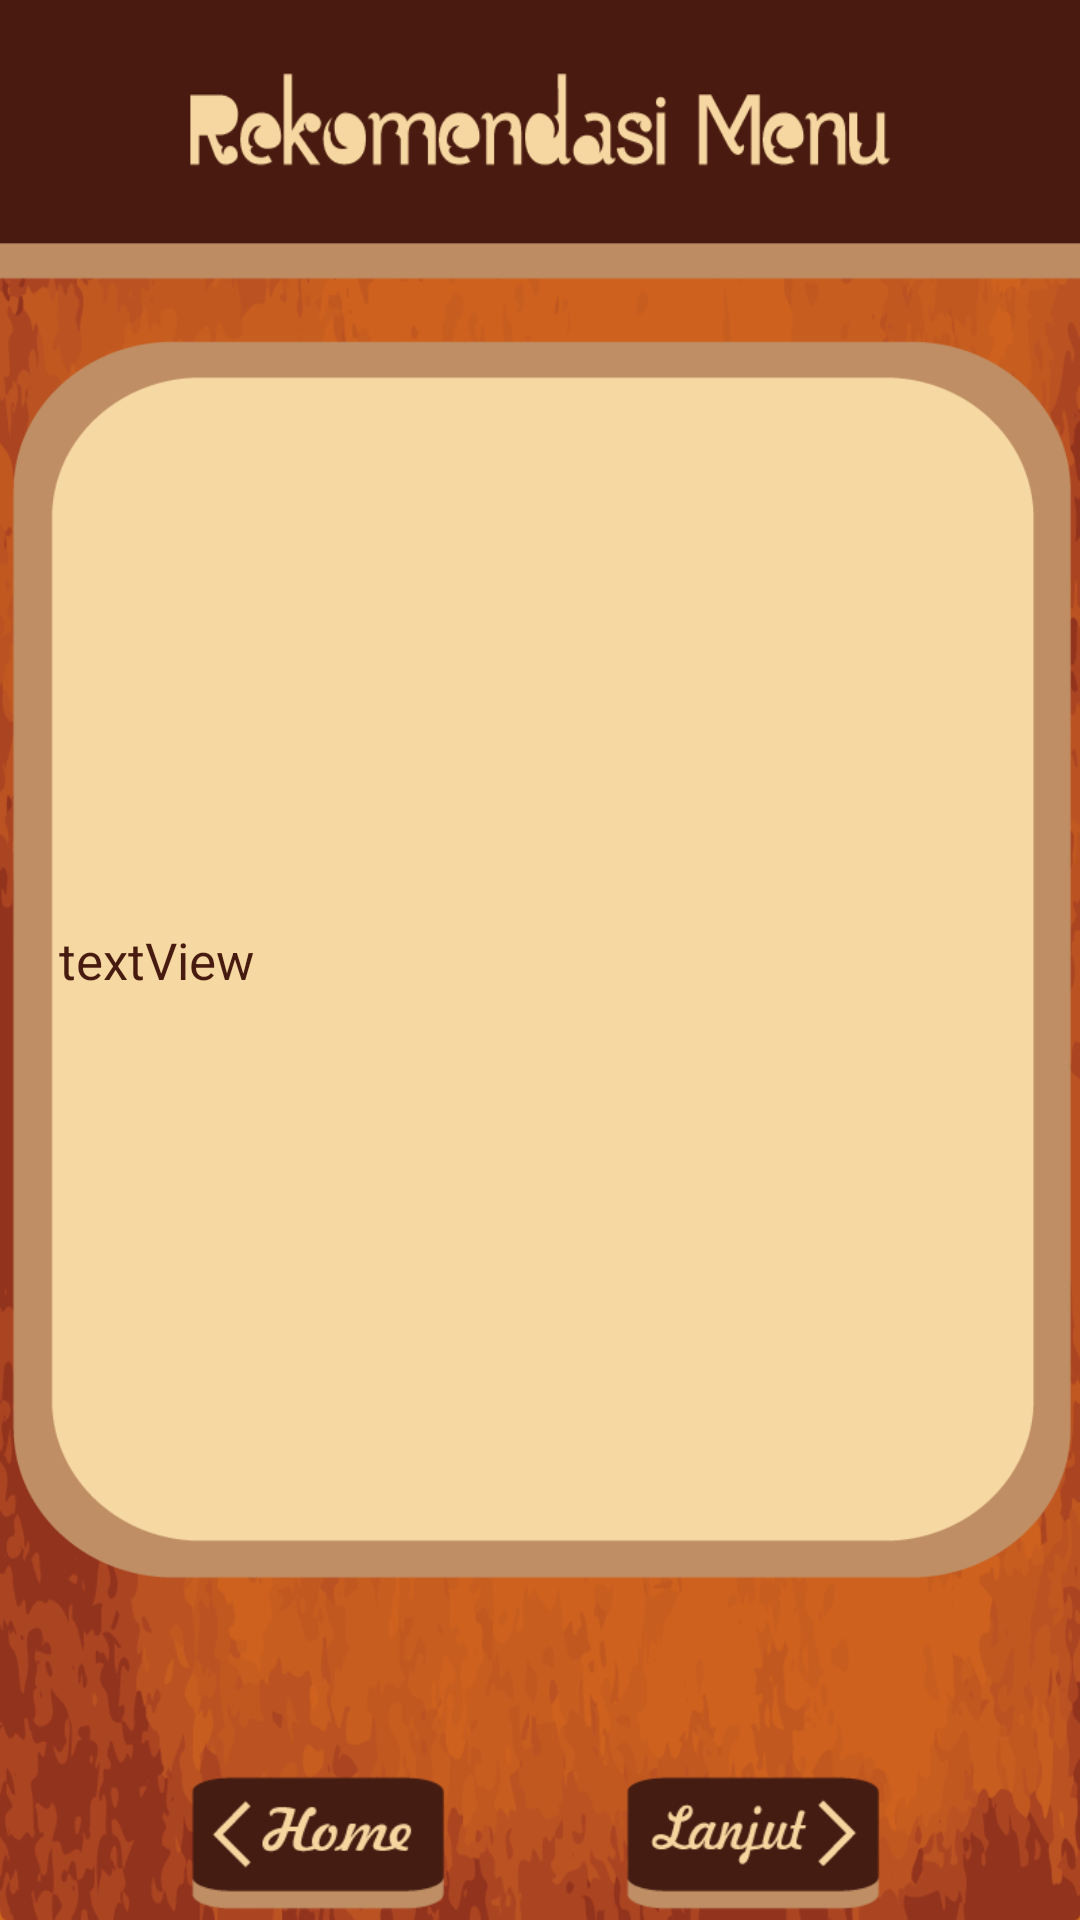

Android layout source for this screen:
<!-- AndroidManifest.xml: application theme android:Theme.NoTitleBar -->
<!-- res/layout/activity_perhitungan_cbr.xml -->
<RelativeLayout xmlns:android="http://schemas.android.com/apk/res/android"
    xmlns:tools="http://schemas.android.com/tools"
    android:layout_width="wrap_content"
    android:layout_height="match_parent"
    android:layout_centerHorizontal="true"
    android:layout_centerVertical="true"    
    android:background="@drawable/rekomendasimenu"
    tools:context=".perhitungan_cbr"
    android:paddingBottom="@dimen/activity_vertical_margin"
    android:paddingLeft="@dimen/activity_horizontal_margin"
    android:paddingRight="@dimen/activity_horizontal_margin"
    android:paddingTop="@dimen/activity_vertical_margin" >
   
   <ImageView
       android:id="@+id/imageView"
       android:layout_width="wrap_content"
       android:layout_height="wrap_content"            
       android:layout_centerHorizontal="true"
       android:layout_centerVertical="true"       
       android:src="@drawable/background" />    
    
<RelativeLayout 
    android:layout_width="match_parent"
    android:layout_height="670dp"
    android:layout_centerHorizontal="true"
    android:layout_centerVertical="true"
    android:paddingBottom="@dimen/activity_vertical_margin"
    android:paddingLeft="20dp"
    android:paddingRight="20dp"
    android:paddingTop="@dimen/activity_vertical_margin" >    

    <TextView
        android:id="@+id/hasil_cbr"
        android:layout_width="wrap_content"
        android:layout_height="wrap_content"        
        android:layout_centerHorizontal="true"
        android:layout_centerVertical="true"        
        android:gravity="left"
        android:text="textView"
        android:ems="18"
        android:textColor="#481B10"
        android:textSize="17sp" />
    
   <ImageView
         android:id="@+id/btnImg"
         android:layout_width="50dp"
         android:layout_height="30dp"
         android:src="@drawable/play"         
         android:layout_alignParentBottom="true"
         android:layout_centerHorizontal="true" />  
        
    <Button
         android:id="@+id/menu"
         style="@style/previous"
       	 android:layout_alignParentBottom="true"
       	 android:layout_toLeftOf="@+id/btnImg"
         android:textColor="#F5F5F5"
         android:textSize="15sp" />
    
    <Button
         android:id="@+id/rekomendasi"
         style="@style/next"
       	 android:layout_alignParentBottom="true"
       	 android:layout_toRightOf="@+id/btnImg"
         android:textColor="#F5F5F5"
         android:textSize="15sp" />
	</RelativeLayout>
</RelativeLayout>
<!-- resources referenced by this layout -->
<resources>
  <!-- drawable background: png bitmap (drawable-xhdpi, 10486 bytes) -->
  <!-- drawable play: png bitmap (drawable-xhdpi, 1300 bytes) -->
  <!-- drawable rekomendasimenu: png bitmap (drawable-xhdpi, 226126 bytes) -->
  <style name="next" parent="@android:style/Widget.Button">
          <item name="android:layout_width">wrap_content</item>
          <item name="android:layout_height">wrap_content</item>
  	    <item name="android:background">@drawable/next_button</item>
      </style>
  <style name="previous" parent="@android:style/Widget.Button">
          <item name="android:layout_width">wrap_content</item>
          <item name="android:layout_height">wrap_content</item>
  	    <item name="android:background">@drawable/previous_button</item>
      </style>
  <!-- drawable next_button (drawable) -->
  <?xml version="1.0" encoding="utf-8"?>
  <selector xmlns:android="http://schemas.android.com/apk/res/android">
      
      <item android:drawable="@drawable/nextbuttonpressed" android:state_pressed="true"/>
      <item android:drawable="@drawable/nextbutton"/>
  
  </selector>
  <!-- drawable previous_button (drawable) -->
  <?xml version="1.0" encoding="utf-8"?>
  <selector xmlns:android="http://schemas.android.com/apk/res/android">
      
      <item android:drawable="@drawable/previousbuttonpressed" android:state_pressed="true"/>
      <item android:drawable="@drawable/previousbutton"/>
  
  </selector>
  <!-- drawable nextbuttonpressed: png bitmap (drawable-xhdpi, 3327 bytes) -->
  <!-- drawable nextbutton: png bitmap (drawable-xhdpi, 3313 bytes) -->
  <!-- drawable previousbuttonpressed: png bitmap (drawable-xhdpi, 3157 bytes) -->
  <!-- drawable previousbutton: png bitmap (drawable-xhdpi, 3146 bytes) -->
</resources>
